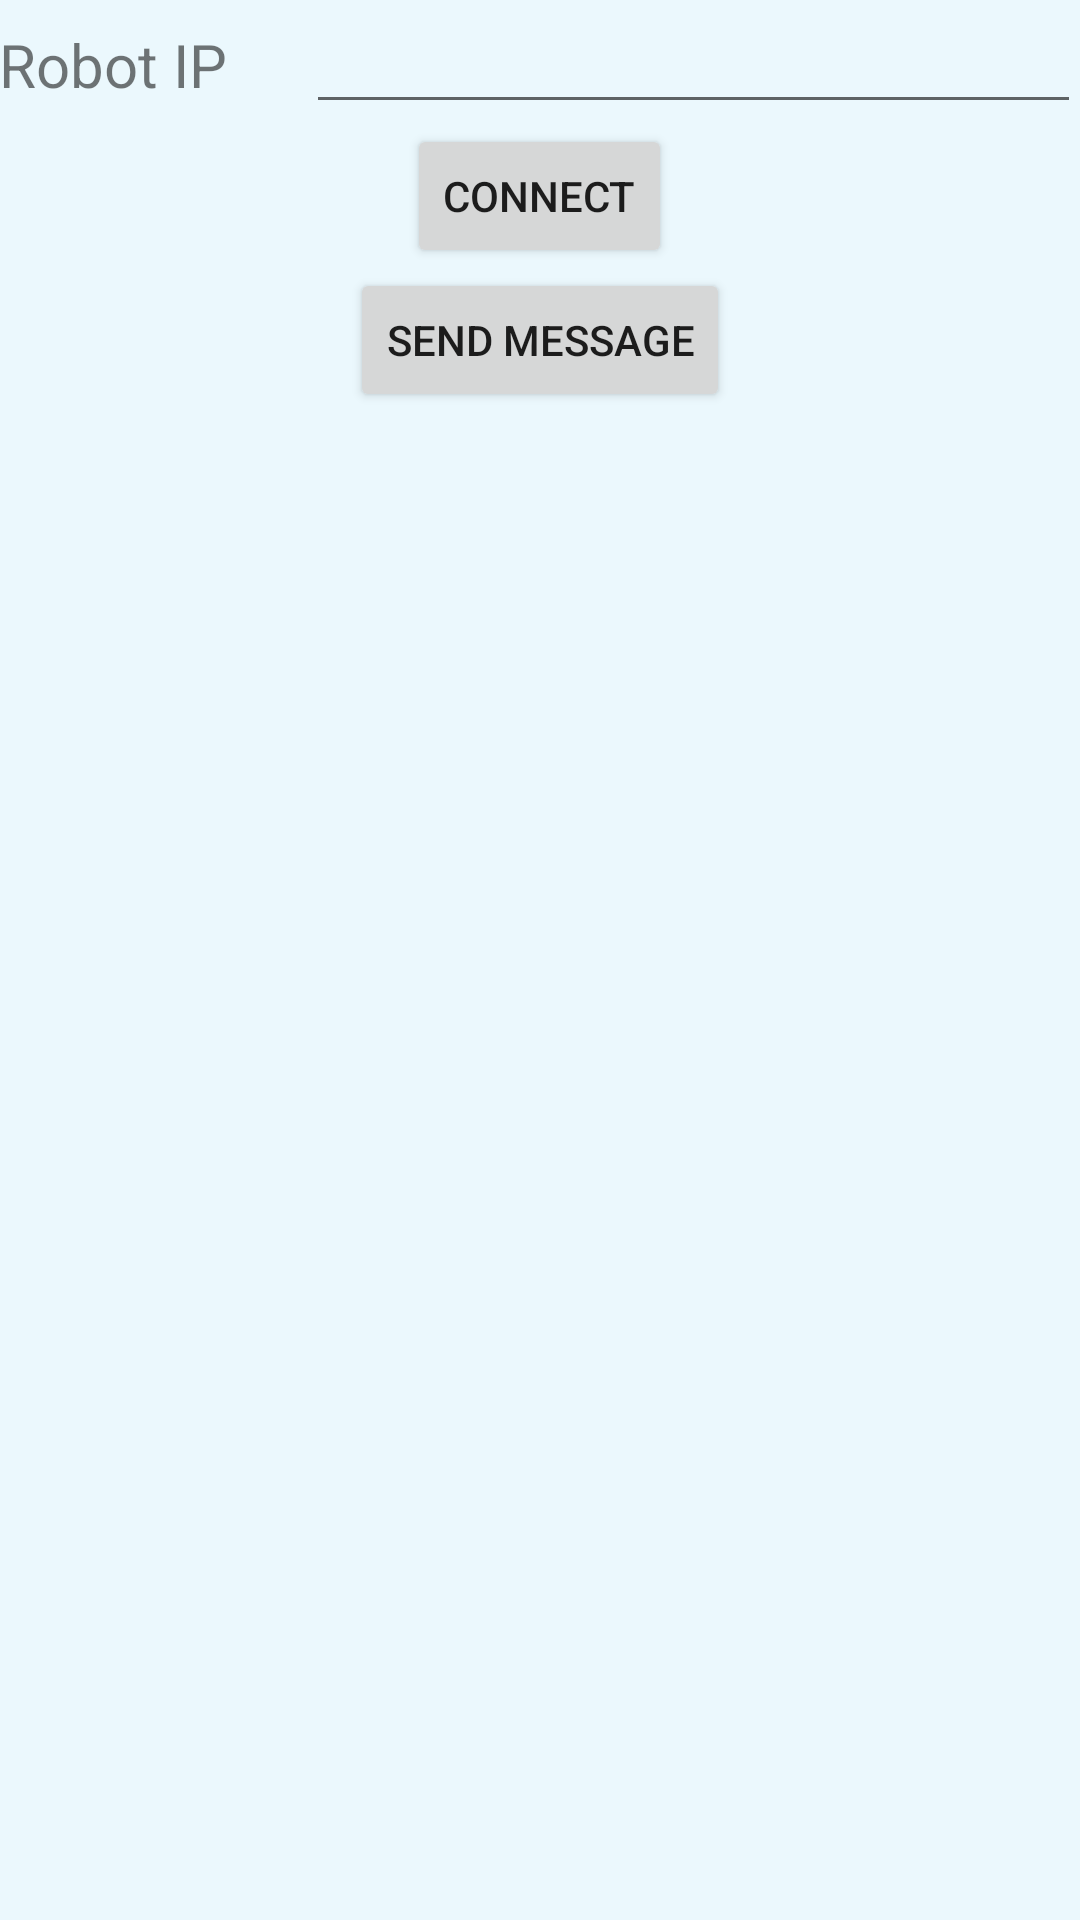

The Android layout XML behind this screen, and the referenced resources:
<!-- AndroidManifest.xml: application theme AppTheme -->
<!-- res/layout/activity_main.xml -->
<?xml version="1.0" encoding="utf-8"?>
<LinearLayout xmlns:android="http://schemas.android.com/apk/res/android"
    xmlns:tools="http://schemas.android.com/tools"
    android:id="@+id/activity_main"
    android:layout_width="match_parent"
    android:layout_height="match_parent"
    android:orientation="vertical"
    android:paddingBottom="@dimen/activity_vertical_margin"
    android:paddingLeft="@dimen/activity_horizontal_margin"
    android:paddingRight="@dimen/activity_horizontal_margin"
    android:paddingTop="@dimen/activity_vertical_margin"
    tools:context="nl.mprog.nao_pilot.MainActivity">

    <LinearLayout
        android:layout_width="match_parent"
        android:layout_height="wrap_content"
        android:orientation="horizontal">
        <TextView
            android:layout_weight="0.1"
            android:layout_width="wrap_content"
            android:layout_height="wrap_content"
            android:text="Robot IP"
            android:textSize="20sp"/>

        <EditText
            android:layout_weight="0.9"
            android:layout_width="wrap_content"
            android:layout_height="wrap_content"
            android:inputType="numberSigned"
            android:digits="0123456789."
            android:id="@+id/IP" />
    </LinearLayout>

    <Button
        android:text="Connect"
        android:layout_width="wrap_content"
        android:layout_height="wrap_content"
        android:layout_gravity="center"
        android:id="@+id/connectButton"
        android:onClick="connectRobot"/>

    <Button
        android:text="Send message"
        android:layout_width="wrap_content"
        android:layout_height="wrap_content"
        android:layout_gravity="center"
        android:id="@+id/sayButton"
        android:onClick="sendMessage"/>


</LinearLayout>
<!-- resources referenced by this layout -->
<resources>
  <style name="AppTheme" parent="Theme.AppCompat.Light.NoActionBar">
          
          <item name="colorPrimary">@color/colorPrimary</item>
          <item name="colorPrimaryDark">@color/colorPrimaryDark</item>
          <item name="colorAccent">@color/colorAccent</item>
          <item name="android:colorBackground">@color/colorBackground</item>
          <item name="android:elevation">4dp</item>
      </style>
  <color name="colorPrimary">#009FE3</color>
  <color name="colorPrimaryDark">#0F2639</color>
  <color name="colorAccent">#6F7D88</color>
  <color name="colorBackground">#EBF8FD</color>
</resources>
